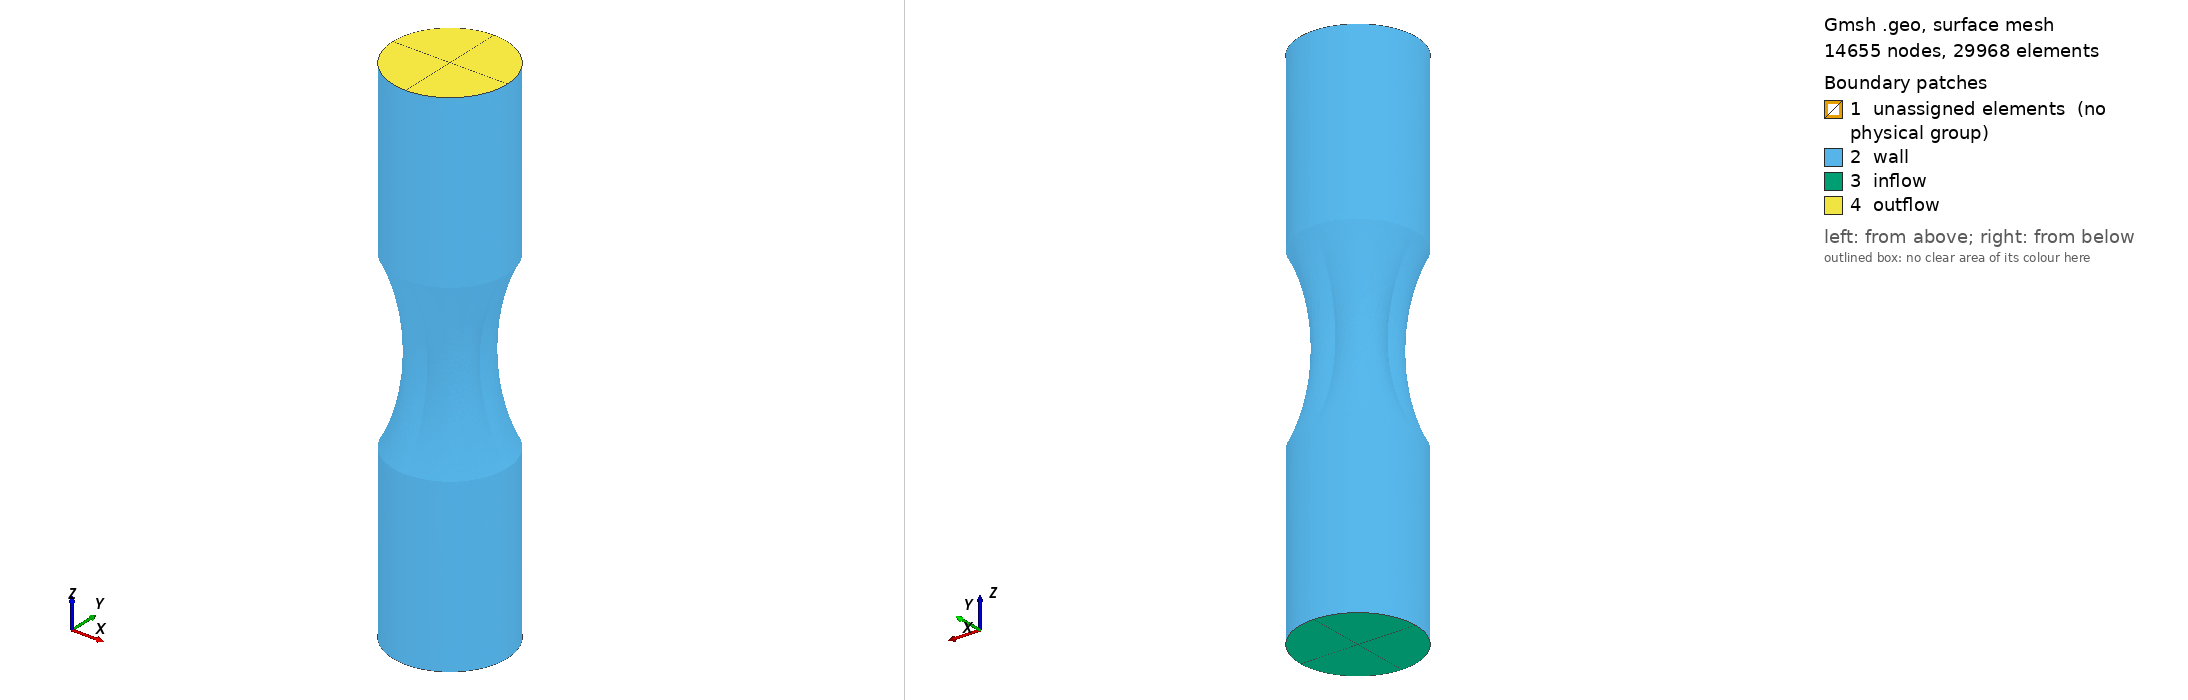

Gmsh geometry script, surface-meshed: 14655 nodes, 29968 surface elements. Boundary patches (legend numbers): 1 unassigned elements (no physical group), 2 wall, 3 inflow, 4 outflow. Left view from above one corner, right view from below the opposite corner. Legend entries are the model's physical surfaces; 'unassigned elements' are surfaces in no physical group. The drawing asked Gmsh for element sizes between 1% and 20% of the model's largest extent; the script's own settings can give other sizes.

=== tuyere.geo (drawn) ===
h=0.5;

Lt=18;
r=6;

angle=35;
rad=Pi*angle/180;
ac=16;
Lc=ac*Sin(rad);
bc=ac*Cos(rad);
L=Lt+Lc;

Point(1) = {0,0,-L,h};
Point(2) = {0,0,-Lc,h};
Point(3) = {0,0,Lc,h};
Point(4) = {0,0,L,h};

Point(5) = {r,0,-L,h};
Point(6) = {r,0,-Lc,h};
Point(7) = {r+bc,0,0,h};
Point(8) = {r,0,Lc,h};
Point(9) = {r,0,L,h};

Point(10) = {0,r,-L,h};
Point(11) = {0,r,-Lc,h};
Point(12) = {0,r+bc,0,h};
Point(13) = {0,r,Lc,h};
Point(14) = {0,r,L,h};

Point(15) = {-r,0,-L,h};
Point(16) = {-r,0,-Lc,h};
Point(17) = {-r-bc,0,0,h};
Point(18) = {-r,0,Lc,h};
Point(19) = {-r,0,L,h};

Point(20) = {0,-r,-L,h};
Point(21) = {0,-r,-Lc,h};
Point(22) = {0,-r-bc,0,h};
Point(23) = {0,-r,Lc,h};
Point(24) = {0,-r,L,h};

// center lines
Line(1) = {1,2};
Line(2) = {2,3};
Line(3) = {3,4};

i = 0;
For(1:4)

Line(4+i*11) = {5+i*5,1};
Line(5+i*11) = {6+i*5,2};
Line(6+i*11) = {8+i*5,3};
Line(7+i*11) = {9+i*5,4};

Line(8+i*11) = {5+i*5,6+i*5};
Circle(9+i*11) = {6+i*5,7+i*5,8+i*5};
Line(10+i*11) = {8+i*5,9+i*5};

Circle(11+i*11) = {5+i*5,1,5+((i+1)*5)%20};
Circle(12+i*11) = {6+i*5,2,6+((i+1)*5)%20};
Circle(13+i*11) = {8+i*5,3,8+((i+1)*5)%20};
Circle(14+i*11) = {9+i*5,4,9+((i+1)*5)%20};


Line Loop(1+i*6) = {1,-(5+i*11),-(8+i*11),4+i*11};
Line Loop(2+i*6) = {2,-(6+i*11),-(9+i*11),5+i*11};
Line Loop(3+i*6) = {3,-(7+i*11),-(10+i*11),6+i*11};

Line Loop(4+i*6) = {8+i*11,12+i*11,-(8+((i+1)*11)%44),-(11+i*11)};
Line Loop(5+i*6) = {9+i*11,13+i*11,-(9+((i+1)*11)%44),-(12+i*11)};
Line Loop(6+i*6) = {10+i*11,14+i*11,-(10+((i+1)*11)%44),-(13+i*11)};

Plane Surface(1+i*6) = {1+i*6};
Plane Surface(2+i*6) = {2+i*6};
Plane Surface(3+i*6) = {3+i*6};

i = i + 1;
EndFor

Ruled Surface(4) = {4};
Ruled Surface(5) = {5};
Ruled Surface(6) = {6};
Ruled Surface(10) = {10};
Ruled Surface(11) = {11};
Ruled Surface(12) = {12};
Ruled Surface(16) = {16};
Ruled Surface(17) = {17};
Ruled Surface(18) = {18};
Ruled Surface(22) = {22};
Ruled Surface(23) = {23};
Ruled Surface(24) = {24};

Line Loop(25) = {11,22,33,44};
Line Loop(26) = {12,23,34,45};
Line Loop(27) = {13,24,35,46};
Line Loop(28) = {14,25,36,47};

Plane Surface(25) = {25};
Plane Surface(26) = {26};
Plane Surface(27) = {27};
Plane Surface(28) = {28};

Surface Loop(1) = {4,5,6,10,11,12,16,17,18,22,23,24,25,28};
Volume(1) = {1};

Physical Surface("inflow") = {25};
Physical Surface("outflow") = {28};
Physical Surface("wall") = {4,5,6,10,11,12,16,17,18,22,23,24};
Physical Volume("domain") = {1};
